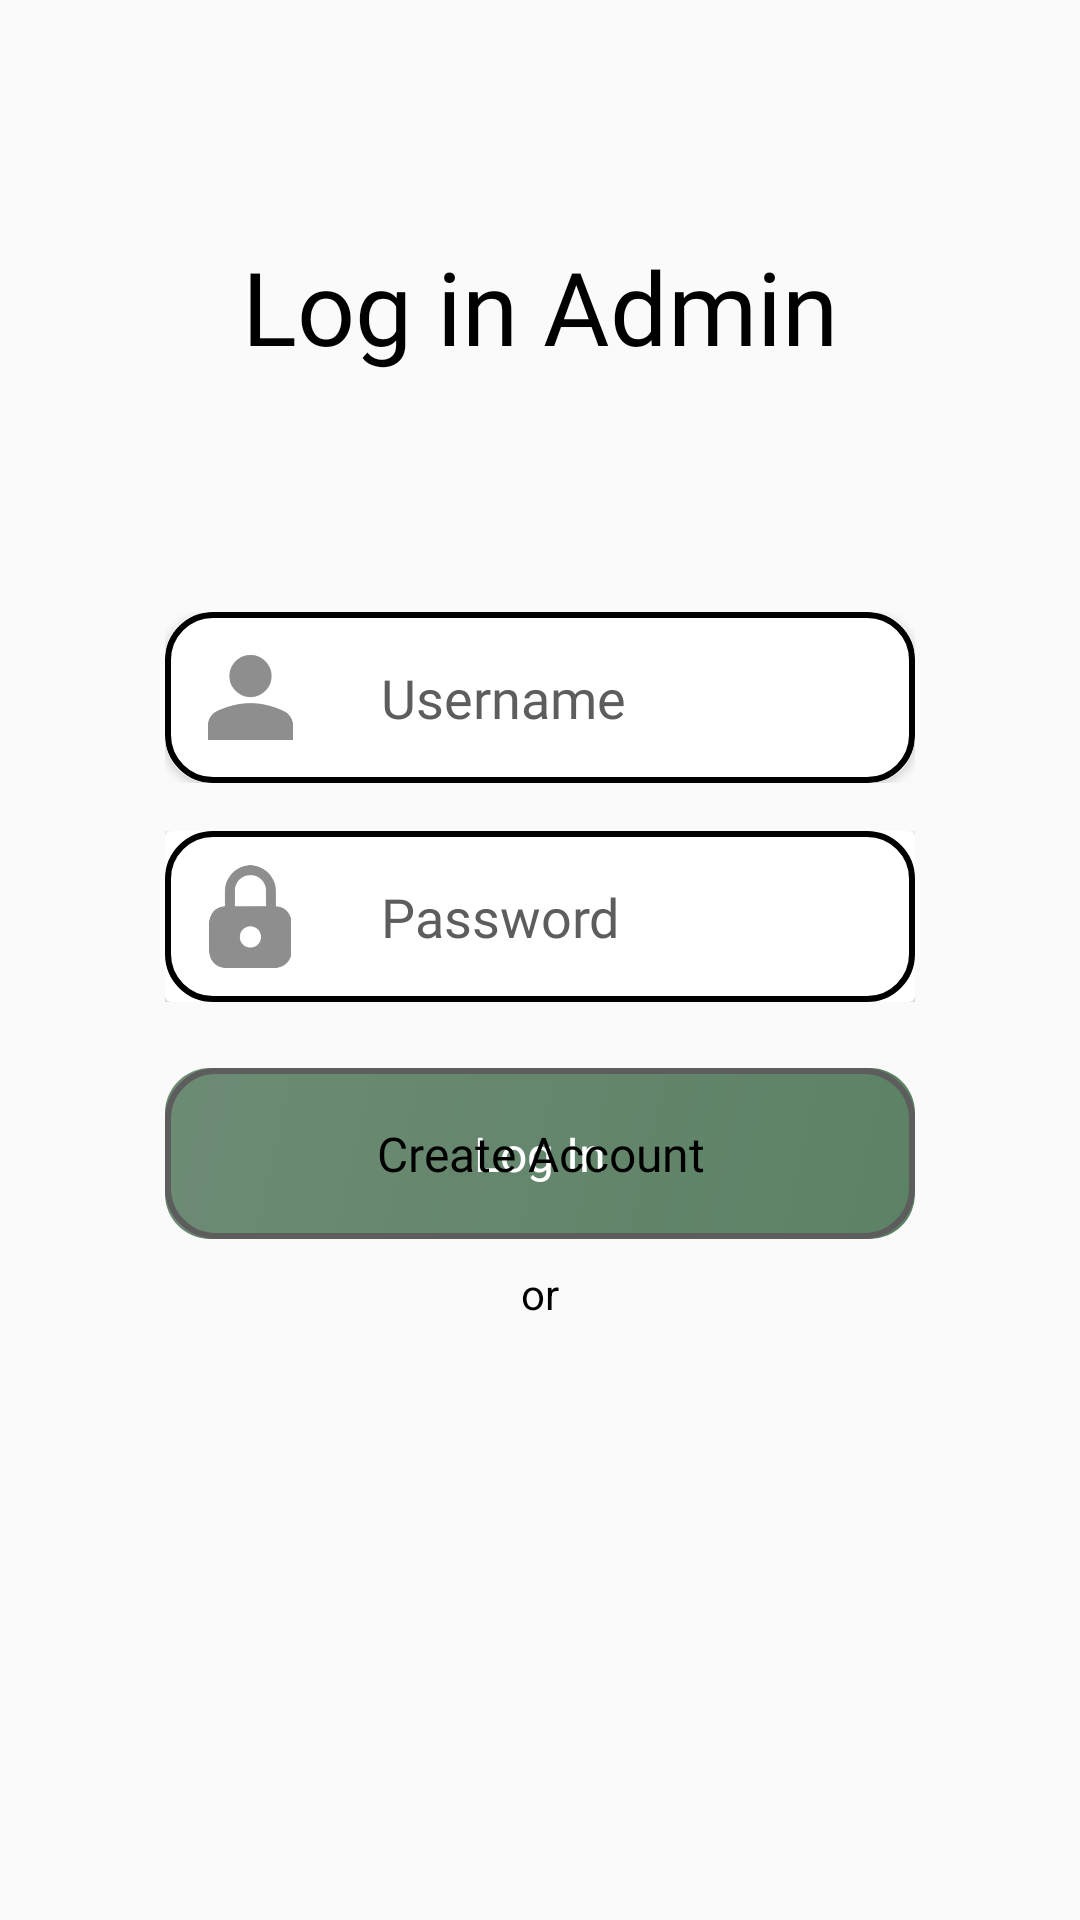

Reconstruct the res/layout file that produces this screen, plus the resources it refers to.
<!-- AndroidManifest.xml: application theme Theme.MyApplication2 -->
<!-- res/layout/activity_login_admin.xml -->
<?xml version="1.0" encoding="utf-8"?>
<androidx.constraintlayout.widget.ConstraintLayout xmlns:android="http://schemas.android.com/apk/res/android"
    xmlns:app="http://schemas.android.com/apk/res-auto"
    xmlns:tools="http://schemas.android.com/tools"
    android:id="@+id/main"
    android:layout_width="match_parent"
    android:layout_height="match_parent"
    tools:context=".Login_Activity">

    <androidx.constraintlayout.widget.ConstraintLayout
        android:layout_width="381dp"
        android:layout_height="55dp"
        android:visibility="gone"
        app:layout_constraintBottom_toBottomOf="parent"
        app:layout_constraintEnd_toEndOf="parent"
        app:layout_constraintStart_toStartOf="parent"
        app:layout_constraintTop_toTopOf="parent"
        app:layout_constraintVertical_bias="0.58000004"
        tools:visibility="gone">

































    </androidx.constraintlayout.widget.ConstraintLayout>

    <androidx.constraintlayout.widget.ConstraintLayout
        android:id="@+id/constraintLayout7"
        android:layout_width="0dp"
        android:layout_height="57dp"
        android:paddingHorizontal="55dp"
        app:layout_constraintBottom_toBottomOf="parent"
        app:layout_constraintEnd_toEndOf="parent"
        app:layout_constraintStart_toStartOf="parent"
        app:layout_constraintTop_toTopOf="parent"
        app:layout_constraintVertical_bias="0.35000002">

        <androidx.cardview.widget.CardView
            android:layout_width="0dp"
            android:layout_height="0dp"
            app:cardCornerRadius="15dp"
            app:layout_constraintBottom_toBottomOf="parent"
            app:layout_constraintEnd_toEndOf="parent"
            app:layout_constraintStart_toStartOf="parent"
            app:layout_constraintTop_toTopOf="parent">

            <androidx.constraintlayout.widget.ConstraintLayout
                android:id="@+id/constraintLayout6"
                android:layout_width="match_parent"
                android:layout_height="match_parent"
                android:background="@drawable/outline">

                <ImageView
                    android:id="@+id/imageView5"
                    android:layout_width="57dp"
                    android:layout_height="0dp"
                    android:scaleType="centerInside"
                    android:scaleX="0.5"
                    android:scaleY="0.5"
                    app:layout_constraintBottom_toBottomOf="parent"
                    app:layout_constraintEnd_toEndOf="parent"
                    app:layout_constraintHorizontal_bias="0.0"
                    app:layout_constraintStart_toStartOf="parent"
                    app:layout_constraintTop_toTopOf="parent"
                    app:srcCompat="@drawable/person_removebg_preview" />

                <EditText
                    android:id="@+id/Email"
                    android:layout_width="0dp"
                    android:layout_height="0dp"
                    android:background="@drawable/background_rounded_corners"
                    android:ems="10"
                    android:fontFamily="@font/poppins"
                    android:hint="Username"
                    android:inputType="text"
                    android:paddingStart="15dp"
                    android:textColorHint="@color/invertedLightTextBackgrounds"
                    app:layout_constraintBottom_toBottomOf="parent"
                    app:layout_constraintEnd_toEndOf="parent"
                    app:layout_constraintHorizontal_bias="1.0"
                    app:layout_constraintStart_toEndOf="@+id/imageView5"
                    app:layout_constraintTop_toTopOf="parent" />
            </androidx.constraintlayout.widget.ConstraintLayout>
        </androidx.cardview.widget.CardView>
    </androidx.constraintlayout.widget.ConstraintLayout>

    <androidx.constraintlayout.widget.ConstraintLayout
        android:id="@+id/constraintLayout8"
        android:layout_width="0dp"
        android:layout_height="57dp"
        android:paddingHorizontal="55dp"
        app:layout_constraintBottom_toBottomOf="parent"
        app:layout_constraintEnd_toEndOf="@+id/constraintLayout7"
        app:layout_constraintStart_toStartOf="@+id/constraintLayout7"
        app:layout_constraintTop_toBottomOf="@+id/constraintLayout7"
        app:layout_constraintVertical_bias="0.050000012">

        <androidx.cardview.widget.CardView
            android:layout_width="0dp"
            android:layout_height="0dp"
            app:layout_constraintBottom_toBottomOf="parent"
            app:layout_constraintEnd_toEndOf="parent"
            app:layout_constraintHorizontal_bias="1.0"
            app:layout_constraintStart_toStartOf="parent"
            app:layout_constraintTop_toTopOf="parent">

            <androidx.constraintlayout.widget.ConstraintLayout
                android:id="@+id/constraintLayout4"
                android:layout_width="match_parent"
                android:layout_height="57dp"
                android:background="@drawable/outline">

                <EditText
                    android:id="@+id/passwordEditText"
                    android:layout_width="0dp"
                    android:layout_height="0dp"
                    android:background="@drawable/background_rounded_corners"
                    android:ems="10"
                    android:fontFamily="@font/poppins"
                    android:hint="Password"
                    android:inputType="textPassword"
                    android:paddingStart="15dp"
                    android:textColorHint="@color/invertedLightTextBackgrounds"
                    app:layout_constraintBottom_toBottomOf="parent"
                    app:layout_constraintEnd_toEndOf="parent"
                    app:layout_constraintHorizontal_bias="1.0"
                    app:layout_constraintStart_toEndOf="@+id/imageView4"
                    app:layout_constraintTop_toTopOf="parent" />

                <ImageView
                    android:id="@+id/imageView4"
                    android:layout_width="57dp"
                    android:layout_height="0dp"
                    android:scaleType="centerInside"
                    android:scaleX="0.6"
                    android:scaleY="0.6"
                    app:layout_constraintBottom_toBottomOf="parent"
                    app:layout_constraintEnd_toEndOf="parent"
                    app:layout_constraintHorizontal_bias="0.0"
                    app:layout_constraintStart_toStartOf="parent"
                    app:layout_constraintTop_toTopOf="parent"
                    app:srcCompat="@drawable/lock_removebg_preview" />
            </androidx.constraintlayout.widget.ConstraintLayout>
        </androidx.cardview.widget.CardView>
    </androidx.constraintlayout.widget.ConstraintLayout>

    <TextView
        android:id="@+id/textView3"
        android:layout_width="wrap_content"
        android:layout_height="wrap_content"
        android:fontFamily="@font/poppins_semibold"
        android:text="Log in Admin"
        android:textAppearance="@style/TextAppearance.AppCompat.Body2"
        android:textSize="34sp"
        app:layout_constraintBottom_toTopOf="@+id/constraintLayout7"
        app:layout_constraintEnd_toEndOf="parent"
        app:layout_constraintStart_toStartOf="parent"
        app:layout_constraintTop_toTopOf="parent" />

    <androidx.constraintlayout.widget.ConstraintLayout
        android:layout_width="0dp"
        android:layout_height="150dp"
        android:paddingHorizontal="55dp"
        app:layout_constraintBottom_toBottomOf="parent"
        app:layout_constraintEnd_toEndOf="parent"
        app:layout_constraintHorizontal_bias="0.0"
        app:layout_constraintStart_toStartOf="parent"
        app:layout_constraintTop_toBottomOf="@+id/constraintLayout8"
        app:layout_constraintVertical_bias="0.141">

        <Button
            android:id="@+id/Log_In_Button"
            android:layout_width="0dp"
            android:layout_height="57dp"
            android:background="@drawable/rounded_button"
            android:fontFamily="@font/poppins"
            android:text="Log In"
            android:textColor="@android:color/white"
            android:textSize="16sp"
            app:layout_constraintEnd_toEndOf="parent"
            app:layout_constraintStart_toStartOf="parent" />

        <TextView
            android:id="@+id/textView2"
            android:layout_width="wrap_content"
            android:layout_height="wrap_content"
            android:text="or"
            app:layout_constraintBottom_toBottomOf="parent"
            app:layout_constraintEnd_toEndOf="parent"
            app:layout_constraintStart_toStartOf="parent"
            app:layout_constraintTop_toTopOf="parent" />

        <Button
            android:id="@+id/Log_In_Button"
            android:layout_width="0dp"
            android:layout_height="57dp"
            android:background="@drawable/rounded_button2"
            android:fontFamily="@font/poppins"
            android:text="Create Account"
            android:textColor="@android:color/black"
            android:textSize="16sp"
            app:layout_constraintEnd_toEndOf="parent"
            app:layout_constraintHorizontal_bias="0.0"
            app:layout_constraintStart_toStartOf="parent"
            tools:layout_editor_absoluteY="93dp" />

    </androidx.constraintlayout.widget.ConstraintLayout>

    
    android:textSize="20sp"
    android:textStyle="bold"
    app:layout_constraintBottom_toBottomOf="parent"
    app:layout_constraintEnd_toEndOf="parent"
    app:layout_constraintStart_toStartOf="parent"
    app:layout_constraintTop_toTopOf="parent"/>

</androidx.constraintlayout.widget.ConstraintLayout>
<!-- resources referenced by this layout -->
<resources>
  <color name="invertedLightTextBackgrounds">#5D5D5D</color>
  <!-- drawable outline (drawable) -->
  <?xml version="1.0" encoding="utf-8"?>
  <selector xmlns:android="http://schemas.android.com/apk/res/android">
  
      <item android:state_focused="false">
          <shape android:shape="rectangle">
              <stroke android:color="@color/invertedBackgrounds"
                  android:width="2dp"/>
              <corners android:radius="15dp"/>
          </shape>
      </item>
  </selector>
  <!-- drawable rounded_button (drawable) -->
  <?xml version="1.0" encoding="utf-8"?>
  <shape xmlns:android="http://schemas.android.com/apk/res/android"
      android:shape="rectangle">
      <corners android:radius="15dp"/>
      <gradient
          android:startColor="#6D8B74"
          android:endColor="#5c8265"
          android:type="linear"
          android:angle="315"
          android:gradientRadius="8dp"/>
  </shape>
  <!-- drawable rounded_button2 (drawable) -->
  <?xml version="1.0" encoding="utf-8"?>
  <shape xmlns:android="http://schemas.android.com/apk/res/android"
      android:shape="rectangle">
  
      
      <corners android:radius="16dp"/>
  
      
      <stroke android:width="2dp" android:color="@color/invertedLightTextBackgrounds"/>
  
      
      <solid android:color="@android:color/transparent"/>
  
  </shape>
  <style name="Theme.MyApplication2" parent="Theme.Botofan" />
  <color name="invertedBackgrounds">#000000</color>
  <style name="Theme.Botofan" parent="Theme.AppCompat.DayNight.NoActionBar">
          <item name="android:textAllCaps">false</item>
          <item name="android:textColor">@color/invertedBackgrounds</item>
          <item name="android:textColorHint">#0000005F</item>
          <item name="android:layout_height">50dp</item>
          <item name="cardViewStyle">@style/CardView_</item>
          <item name="colorPrimaryVariant">@color/transparent</item>
          <item name="colorPrimary">@color/transparent</item>
          <item name="bottomAppBarStyle">@style/BottomAppBarAndrei</item>
          <item name="buttonStyle">@style/DefaultButtonAndrei</item>
  
      </style>
  <style name="CardView_" parent="Base.CardView">
          <item name="android:layout_height">50dp</item>
      </style>
  <color name="transparent">#00000000</color>
  <style name="BottomAppBarAndrei">
          <item name="android:background">@color/transparent</item>
      </style>
  <style name="DefaultButtonAndrei">
          <item name="android:background">@drawable/default_button_andrei</item>
          <item name="android:gravity">center</item>
          <item name="android:layout_marginBottom">0dp</item>
          <item name="android:clickable">true</item>
      </style>
  <color name="gray">#808080</color>
  <color name="white">#FFFFFF</color>
</resources>
